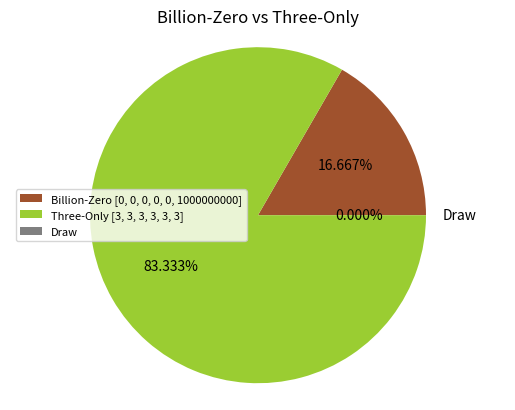

Reproduce this figure in Python. (Note: this script raises an exception after producing the figure.)
import matplotlib.pyplot as plt

def die_type(key):
	switch = {
	      0: "Billion-Zero", 	#Billion/Zero
	      1: "Three-Only", 	#Three Only
	      2: "Four-Zero", 	#Four/Zero
	      3: "Five-One", 	#Five/One
	      4: "Six-Two" 	 	#Six/Two
       }
	return switch[key]                       

die0 = [0, 0, 0, 0, 0, 10**9]
die1 = [3,] * 6
die2 = [0, 0, 4, 4, 4, 4]
die3 = [1, 1, 1, 5, 5, 5]
die4 = [2, 2, 2, 2, 6, 6]

dice = [die0, die1, die2, die3, die4]

results = []
matrix_title = []
matrix_counter = -1

for first in range(len(dice)):
	for second in range(first + 1, len(dice)):
		results.append([])
		matrix_title.append("%s vs %s" % (die_type(first), die_type(second)))
		matrix_counter += 1
		for i in range(len(dice[0])):
			results[matrix_counter].append([])
			for j in range(len(dice[0])):
				if ( (dice[first])[i] > (dice[second])[j] ):
					(results[matrix_counter])[i].append(1)
				elif ( (dice[first])[i] < (dice[second])[j] ):
					(results[matrix_counter])[i].append(-1)
				else:
					(results[matrix_counter])[i].append(0)

def die_color(key):
	switch = {
	    "Billion-Zero" : "sienna",
	    "Three-Only" : "yellowgreen",
	    "Four-Zero" : "coral",
	    "Five-One" : "skyblue",
	    "Six-Two" : "gold",
	    "Draw" : "gray"
       }
	return switch[key]

counter = -1
for first in range(len(dice)):
	for second in range(first + 1, len(dice)):
		counter += 1
		first_score = 0
		second_score = 0
		draw_score = 0
		for matrix in results[counter]:
			for i in matrix:
				if i == 1:
					first_score += 1
				elif i == -1:
					second_score += 1
				else:
					draw_score += 1
								
		labels = ("", "", "Draw")
		legend_labels = (die_type(first) + " " +  str(dice[first]), 
			     die_type(second) + " " + str(dice[second]), 
			     "Draw")
		sizes = [first_score, second_score, draw_score]
		color_set = (die_color(die_type(first)), die_color(die_type(second)), die_color("Draw"),)		
		
		fig1, ax1 = plt.subplots()
		ax1.pie(sizes, colors = color_set, labels = labels, autopct = "%0.3f%%")
		ax1.axis("equal")
		ax1.set_title(matrix_title[counter])
		
		plt.legend(legend_labels, loc = "best", prop = {"size" : 8})	
		plt.savefig("Pie Charts/%s.png" % matrix_title[counter])
		
	